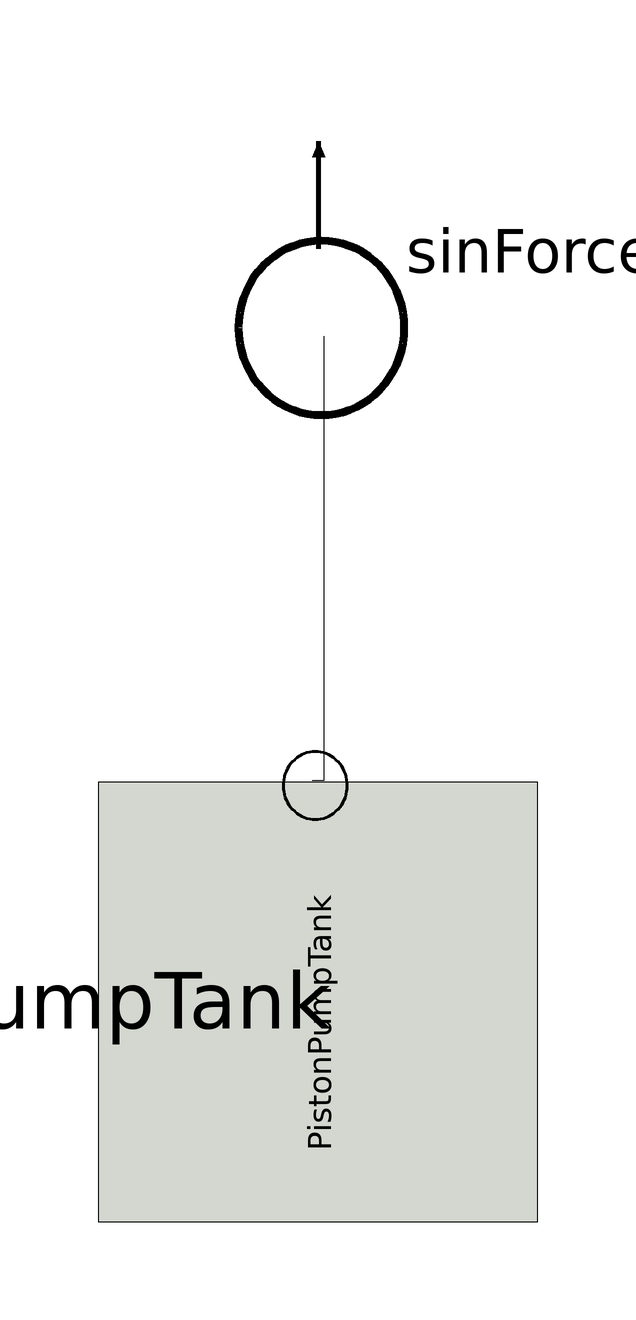

Above is the diagram view of the following Modelica model: its components placed by their Placement annotations and its connect equations drawn as lines.

model PistonPumpTankForce
    HydroMec.PistonPumpTank pistonPumpTank annotation(
        Placement(visible = true, transformation(origin = {-1, -61}, extent = {{-39, -39}, {39, 39}}, rotation = -90)));
    Translational.SinForce sinForce(F = 150)  annotation(
        Placement(visible = true, transformation(origin = {-2, 64}, extent = {{-28, -28}, {28, 28}}, rotation = 90)));
    equation
      connect(pistonPumpTank.flange, sinForce.flange) annotation(
        Line(points = {{-2, -24}, {0, -24}, {0, 50}}));
    end PistonPumpTankForce;